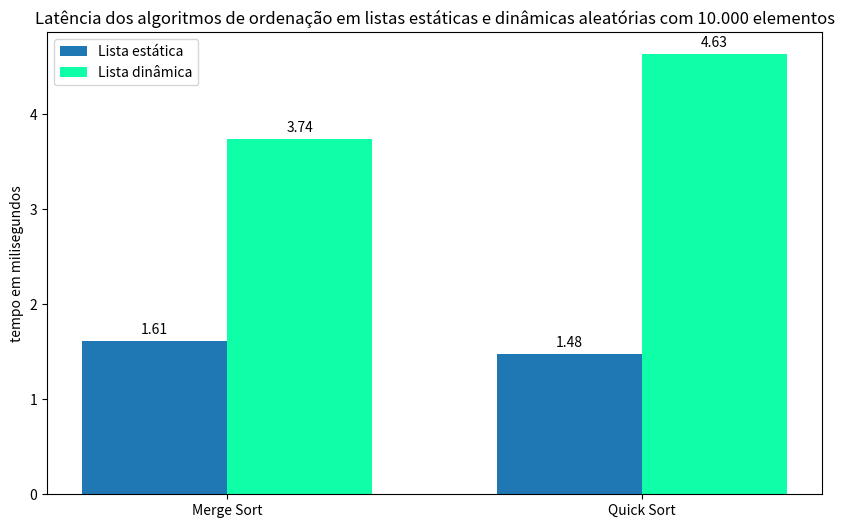

Here is the Python script that generated this plot:
import matplotlib.pyplot as plt
import numpy as np

# 1. Dados
categorias = ['Merge Sort', 'Quick Sort']
lista_estatica = [1.61, 1.48]
lista_dinamica = [3.74, 4.63]

x = np.arange(len(categorias)) 
width = 0.35  

fig, ax = plt.subplots(figsize=(10, 6))

bar1 = ax.bar(x - width/2, lista_estatica, width, label='Lista estática', color='#1f77b4')
bar2 = ax.bar(x + width/2, lista_dinamica, width, label='Lista dinâmica', color="#0effa7")

ax.set_ylabel('tempo em milisegundos')
ax.set_title('Latência dos algoritmos de ordenação em listas estáticas e dinâmicas aleatórias com 10.000 elementos')
ax.set_xticks(x)
ax.set_xticklabels(categorias)
ax.legend()

ax.bar_label(bar1, padding=3)
ax.bar_label(bar2, padding=3)

plt.show()
